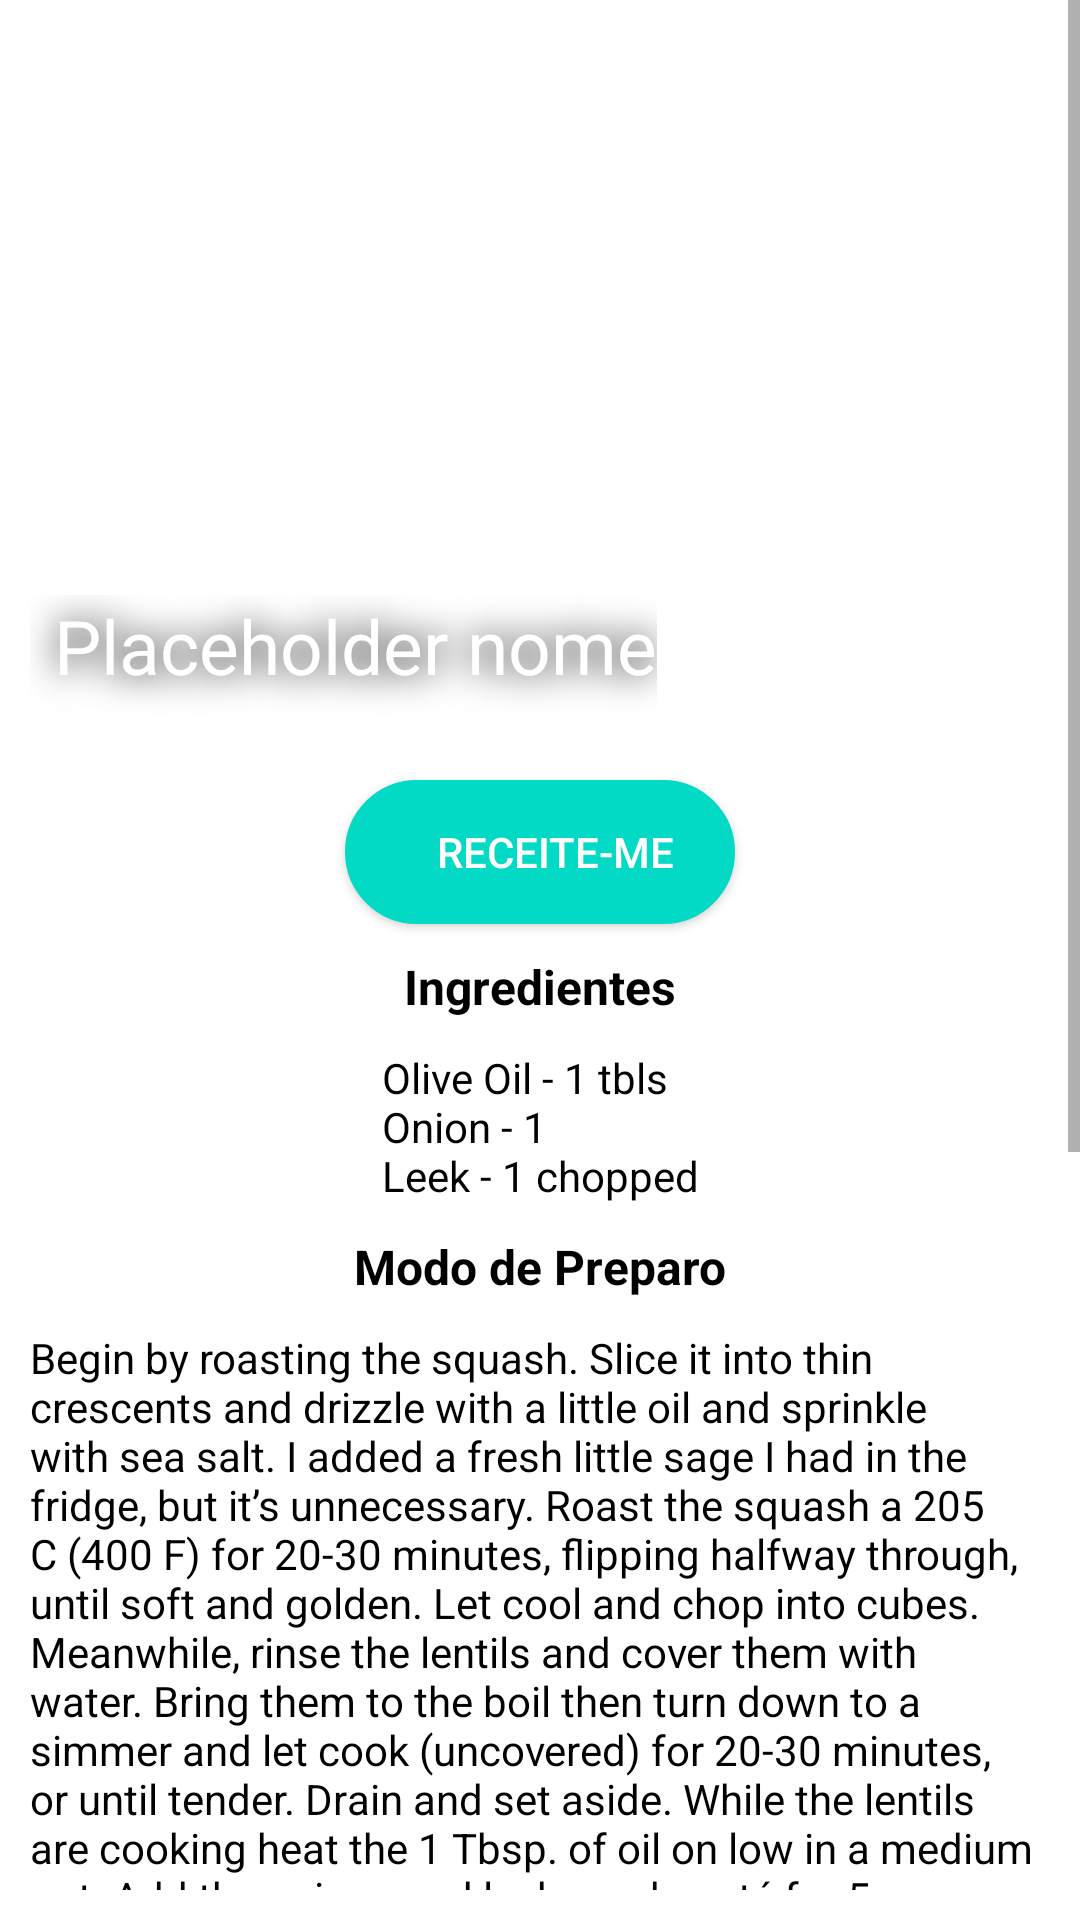

Write the Android layout XML for this screen, with the resource values it uses.
<!-- AndroidManifest.xml: application theme Theme.Mealinator -->
<!-- res/layout/fragment_receita.xml -->
<?xml version="1.0" encoding="utf-8"?>
<ScrollView xmlns:android="http://schemas.android.com/apk/res/android"
    xmlns:app="http://schemas.android.com/apk/res-auto"
    xmlns:tools="http://schemas.android.com/tools"
    android:id="@+id/receitaFragment"
    android:layout_width="match_parent"
    android:layout_height="match_parent"
    android:paddingBottom="10dp"
    tools:context=".ui.ReceitaFragment">

    <androidx.constraintlayout.widget.ConstraintLayout
        android:layout_width="match_parent"
        android:layout_height="wrap_content">

        <include
            android:id="@+id/includeBotaoReceitaFragment"
            layout="@layout/botao"
            android:layout_width="130dp"
            android:layout_height="wrap_content"
            android:layout_marginTop="10dp"
            app:layout_constraintEnd_toEndOf="parent"
            app:layout_constraintStart_toStartOf="parent"
            app:layout_constraintTop_toBottomOf="@+id/ivFotoReceita" />

        <ImageView
            android:id="@+id/ivFotoReceita"
            android:layout_width="match_parent"
            android:layout_height="250dp"
            app:layout_constraintTop_toTopOf="parent" />

        <TextView
            android:id="@+id/tvNomeReceita"
            style="@style/shadoweffect"
            android:layout_width="wrap_content"
            android:layout_height="wrap_content"
            android:layout_marginStart="10dp"
            android:layout_marginBottom="10dp"
            android:text="@string/placeholder_nome"
            app:layout_constraintBottom_toBottomOf="@id/ivFotoReceita"
            app:layout_constraintStart_toStartOf="parent" />

        <TextView
            android:id="@+id/lblModoPreparo"
            android:layout_width="wrap_content"
            android:layout_height="wrap_content"
            android:layout_marginTop="10dp"
            android:text="@string/modo_de_preparo"
            android:textSize="16sp"
            android:textStyle="bold"
            app:layout_constraintEnd_toEndOf="parent"
            app:layout_constraintStart_toStartOf="parent"
            app:layout_constraintTop_toBottomOf="@+id/tvIngredientes" />

        <TextView
            android:id="@+id/tvModoPreparo"
            android:layout_width="match_parent"
            android:layout_height="wrap_content"
            android:layout_marginStart="10dp"
            android:layout_marginTop="10dp"
            android:layout_marginEnd="10dp"
            android:text="@string/placeholder_modo_de_preparo"
            app:layout_constraintStart_toStartOf="parent"
            app:layout_constraintTop_toBottomOf="@id/lblModoPreparo" />

        <TextView
            android:id="@+id/lblIngredientes"
            android:layout_width="wrap_content"
            android:layout_height="wrap_content"
            android:layout_marginTop="10dp"
            android:text="@string/ingredientes"
            android:textSize="16sp"
            android:textStyle="bold"
            app:layout_constraintEnd_toEndOf="parent"
            app:layout_constraintStart_toStartOf="parent"
            app:layout_constraintTop_toBottomOf="@+id/includeBotaoReceitaFragment" />

        <TextView
            android:id="@+id/tvIngredientes"
            android:layout_width="wrap_content"
            android:layout_height="wrap_content"
            android:layout_marginTop="10dp"
            android:text="@string/placeholder_ingredientes"
            app:layout_constraintEnd_toEndOf="parent"
            app:layout_constraintStart_toStartOf="parent"
            app:layout_constraintTop_toBottomOf="@+id/lblIngredientes" />

    </androidx.constraintlayout.widget.ConstraintLayout>


</ScrollView>
<!-- res/layout/botao.xml (included above) -->
<?xml version="1.0" encoding="utf-8"?>
<androidx.appcompat.widget.AppCompatButton xmlns:android="http://schemas.android.com/apk/res/android"
    android:id="@+id/botao"
    android:layout_width="130dp"
    android:layout_height="wrap_content"
    android:background="@drawable/botao_redondo"
    android:focusableInTouchMode="false"
    android:drawableStart="@drawable/ic_outline_fastfood_24"
    android:paddingStart="10dp"
    android:text="@string/receite_me"
    android:textColor="@color/white">

</androidx.appcompat.widget.AppCompatButton>
<!-- resources referenced by this layout -->
<resources>
  <!-- drawable botao_redondo (drawable) -->
  <shape xmlns:android="http://schemas.android.com/apk/res/android"
      android:shape="rectangle">
      <stroke
          android:width="2dp"
          android:color="@color/teal_200" />
      <solid android:color="@color/teal_200" />
      <corners android:radius="30dp" />
  </shape>
  <string name="ingredientes">Ingredientes</string>
  <string name="modo_de_preparo">Modo de Preparo</string>
  <string name="placeholder_ingredientes">Olive Oil - 1 tbls\nOnion - 1\nLeek - 1 chopped</string>
  <string name="placeholder_modo_de_preparo">Begin by roasting the squash. Slice it into thin crescents and drizzle with a little oil and sprinkle with sea salt. I added a fresh little sage I had in the fridge, but it’s unnecessary. Roast the squash a 205 C (400 F) for 20-30 minutes, flipping halfway through, until soft and golden. Let cool and chop into cubes. Meanwhile, rinse the lentils and cover them with water. Bring them to the boil then turn down to a simmer and let cook (uncovered) for 20-30 minutes, or until tender. Drain and set aside. While the lentils are cooking heat the 1 Tbsp. of oil on low in a medium pot. Add the onions and leeks and sauté for 5 or so minutes, or until they begin to soften. Add the garlic next along with the cumin and coriander, cooking for a few more minutes. Add the remaining spices – paprika, cinnamon, chilli, cocoa, Worcestershire sauce, salt, and oregano. Next add the can of tomatoes, the water or stock, and carrots. Let simmer, covered, for 20 minutes or until the veg is tender and the mixture has thickened up. You’ll need to check on the pot periodically for a stir and a top of of liquid if needed. Add the lentils and chopped roasted squash. Let cook for 10 more minutes to heat through. Serve with sliced jalapeno, lime wedges, cilantro, green onions, and cashew sour cream. SIMPLE CASHEW SOUR CREAM 1 Cup Raw Unsalted Cashews Pinch Sea Salt 1 tsp. Apple Cider Vinegar Water Bring some water to the boil, and use it to soak the cashews for at least four hours. Alternatively, you can use cold water and let the cashews soak overnight, but I’m forgetful/lazy, so often use the boil method which is much faster. After the cashews have soaked, drain them and add to a high speed blender. Begin to puree, slowly adding about 1/2 cup fresh water, until a creamy consistency is reached. You may need to add less or more water to reach the desired consistency. Add a pinch of sea salt and vinegar (or lemon juice).</string>
  <string name="placeholder_nome">Placeholder nome</string>
  <string name="receite_me">Receite-me</string>
  <style name="shadoweffect">
          <item name="android:paddingLeft">8dp</item>
          <item name="android:paddingBottom">8dp</item>
          <item name="android:textColor">#FFFFFF</item>
          <item name="android:textSize">25sp</item>
          <item name="android:shadowColor">#000</item>
          <item name="android:shadowDx">0</item>
          <item name="android:shadowDy">0</item>
          <item name="android:shadowRadius">30</item>
      </style>
  <style name="Theme.Mealinator" parent="Theme.MaterialComponents.DayNight.NoActionBar">
          
          <item name="colorPrimary">@color/purple_500</item>
          <item name="colorPrimaryVariant">@color/purple_700</item>
          <item name="colorOnPrimary">@color/white</item>
          
          <item name="colorSecondary">@color/teal_200</item>
          <item name="colorSecondaryVariant">@color/teal_700</item>
          <item name="colorOnSecondary">@color/black</item>
          
          <item name="android:statusBarColor" tools:targetApi="l">?attr/colorPrimaryVariant</item>
          
          <item name="android:textColor">@color/black</item>
      </style>
  <!-- not gathered from this repository: default colours our renderer supplied (Android Studio template values) -->
  <color name="purple_500">#FF6200EE</color>
  <color name="purple_700">#FF3700B3</color>
  <color name="teal_200">#FF03DAC5</color>
  <color name="teal_700">#FF018786</color>
  <color name="black">#FF000000</color>
  <color name="white">#FFFFFFFF</color>
</resources>
